Run: headless pygame with SDL's dummy video driver; simulated clock (each Clock.tick advances the game by its frame time, no real sleeping); random seed 0; keys injected as events and as key.get_pressed() state; no mouse input.
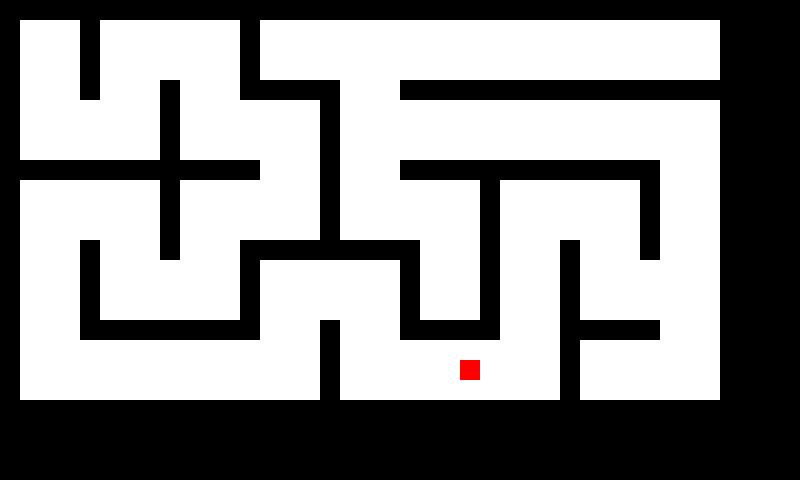
Frame 1 of 4 · flips 1–60 · no input
Frame 2 of 4 · flips 61–180 · tapped SPACE, RETURN · held RIGHT (→), D · screen unchanged from frame 1, image omitted
Frame 3 of 4 · flips 181–300 · held DOWN (↓), S · screen unchanged from frame 2, image omitted
Frame 4 of 4 · flips 301–420 · held LEFT (←), A, UP (↑), W · screen unchanged from frame 3, image omitted

The pygame program that drew these frames:

import pygame
import random
import time

# Constants
MAP_WIDTH = 40
MAP_HEIGHT = 24
HUD_TOP = 1
HUD_BOTTOM = 2
PLAYABLE_HEIGHT = MAP_HEIGHT - HUD_TOP - HUD_BOTTOM
CELLS_X = (MAP_WIDTH - 1) // 4
CELLS_Y = (PLAYABLE_HEIGHT - 1) // 4
MAZE_WIDTH = CELLS_X * 4 + 1
MAZE_HEIGHT = CELLS_Y * 4 + 1
CELL_WIDTH = 3
CELL_HEIGHT = 3
TILE_SIZE = 20

# Global final map (full screen, including HUD)
map = [['#' for _ in range(MAP_WIDTH + 1)] for _ in range(MAP_HEIGHT)]

# Structure for a cell coordinate in the grid
class Cell:
    def __init__(self, x, y):
        self.x = x
        self.y = y

# Global stack for DFS (max size: CELLS_X * CELLS_Y)
stack = []
stackSize = 0

# Global visited array for the cell grid
visited = [[0 for _ in range(CELLS_X)] for _ in range(CELLS_Y)]

# Push a cell onto the stack
def push(this_cell):
    global stackSize
    stack.append(this_cell)
    stackSize += 1

# Pop a cell from the stack
def pop():
    global stackSize
    stackSize -= 1
    return stack.pop()

# Check if the stack is empty
def isEmpty():
    return stackSize == 0

# Shuffle an array of integers in-place
def shuffle(array):
    random.shuffle(array)

# Maze-generation algorithm using DFS (recursive backtracker)
def carveMaze():
    global map, visited

    # Initialize the temporary maze with walls
    for i in range(MAZE_HEIGHT):
        for j in range(MAZE_WIDTH):
            map[i][j] = '#'
        map[i][MAZE_WIDTH] = '\0'

    # Clear the visited array for the cell grid
    for i in range(CELLS_Y):
        for j in range(CELLS_X):
            visited[i][j] = 0

    # Start cell (0, 0)
    startX, startY = 0, 0
    visited[startY][startX] = 1
    sx, sy = startX * 4 + 1, startY * 4 + 1
    for i in range(CELL_HEIGHT):
        for j in range(CELL_WIDTH):
            map[sy + i][sx + j] = '.'
    push(Cell(startX, startY))

    # DFS to carve the maze
    while not isEmpty():
        current = stack[-1]  # Peek at the top
        directions = [0, 1, 2, 3]
        carved = False
        shuffle(directions)
        for dir in directions:
            nx, ny = current.x, current.y
            if dir == 0:
                ny -= 1  # Up
            elif dir == 1:
                nx += 1  # Right
            elif dir == 2:
                ny += 1  # Down
            elif dir == 3:
                nx -= 1  # Left
            if nx < 0 or nx >= CELLS_X or ny < 0 or ny >= CELLS_Y:
                continue
            if visited[ny][nx]:
                continue

            cx, cy = current.x * 4 + 1, current.y * 4 + 1
            nx_maze, ny_maze = nx * 4 + 1, ny * 4 + 1
            if dir == 0:  # Up
                wallY = cy - 1
                for j in range(CELL_WIDTH):
                    map[wallY][cx + j] = '.'
            elif dir == 1:  # Right
                wallX = cx + CELL_WIDTH
                for i in range(CELL_HEIGHT):
                    map[cy + i][wallX] = '.'
            elif dir == 2:  # Down
                wallY = cy + CELL_HEIGHT
                for j in range(CELL_WIDTH):
                    map[wallY][cx + j] = '.'
            elif dir == 3:  # Left
                wallX = cx - 1
                for i in range(CELL_HEIGHT):
                    map[cy + i][wallX] = '.'
            for i in range(CELL_HEIGHT):
                for j in range(CELL_WIDTH):
                    map[ny_maze + i][nx_maze + j] = '.'
            visited[ny][nx] = 1
            push(Cell(nx, ny))
            carved = True
            break
        if not carved:
            pop()

# Place the player character '@' in a random valid position within the playable area.
def placePlayer():
    while True:
        row = random.randint(HUD_TOP + 1, PLAYABLE_HEIGHT - 2)
        col = random.randint(1, MAP_WIDTH - 2)
        if (map[row][col] == '.' and
            map[row-1][col] == '.' and
            map[row+1][col] == '.' and
            map[row][col-1] == '.' and
            map[row][col+1] == '.'):
            map[row][col] = '@'
            break

# Place an object in a random valid position within the playable area.
def placeObject(tile):
    while True:
        row = random.randint(HUD_TOP + 1, PLAYABLE_HEIGHT - 2)
        col = random.randint(1, MAP_WIDTH - 2)
        if (map[row][col] == '.' and
            map[row-1][col] == '.' and
            map[row+1][col] == '.' and
            map[row][col-1] == '.' and
            map[row][col+1] == '.'):
            map[row][col] = tile
            break

# Place a horizontal door in a random valid position within the playable area.
def placeHDoor():
    tile = '+'
    while True:
        row = random.randint(HUD_TOP + 1, PLAYABLE_HEIGHT - 2)
        col = random.randint(1, MAP_WIDTH - 2)
        if (map[row][col] == '.' and
            map[row][col-1] == '.' and map[row][col-2] == '#' and
            map[row][col+1] == '.' and map[row][col+2] == '#' and
            map[row-1][col] == '.' and map[row+1][col] == '.' and
            map[row-2][col] == '.' and map[row+2][col] == '.'):
            map[row][col] = tile
            map[row][col-1] = '#'
            map[row][col+1] = '#'
            break

# Place a vertical door in a random valid position within the playable area.
def placeVDoor():
    tile = '+'
    while True:
        row = random.randint(HUD_TOP + 1, PLAYABLE_HEIGHT - 2)
        col = random.randint(1, MAP_WIDTH - 2)
        if (map[row][col] == '.' and
            map[row-1][col] == '.' and map[row-2][col] == '#' and
            map[row+1][col] == '.' and map[row+2][col] == '#' and
            map[row][col+1] == '.' and map[row][col-1] == '.' and
            map[row][col+2] == '.' and map[row][col-2] == '.'):
            map[row][col] = tile
            map[row-1][col] = '#'
            map[row+1][col] = '#'
            break

def draw_map(screen):
    colors = {
        '#': (0, 0, 0),  # Black for walls
        '.': (255, 255, 255),  # White for paths
        '@': (255, 0, 0),  # Red for player
        '+': (0, 255, 0)  # Green for doors
    }
    for y in range(MAP_HEIGHT):
        for x in range(MAP_WIDTH):
            tile = map[y][x]
            color = colors.get(tile, (0, 0, 0))
            pygame.draw.rect(screen, color, pygame.Rect(x * TILE_SIZE, y * TILE_SIZE, TILE_SIZE, TILE_SIZE))

def main():
    pygame.init()
    screen = pygame.display.set_mode((MAP_WIDTH * TILE_SIZE, MAP_HEIGHT * TILE_SIZE))
    pygame.display.set_caption("Maze Game")

    carveMaze()
    placePlayer()

    running = True
    while running:
        for event in pygame.event.get():
            if event.type == pygame.QUIT:
                running = False

        screen.fill((0, 0, 0))
        draw_map(screen)
        pygame.display.flip()

    pygame.quit()

if __name__ == "__main__":
    main()
